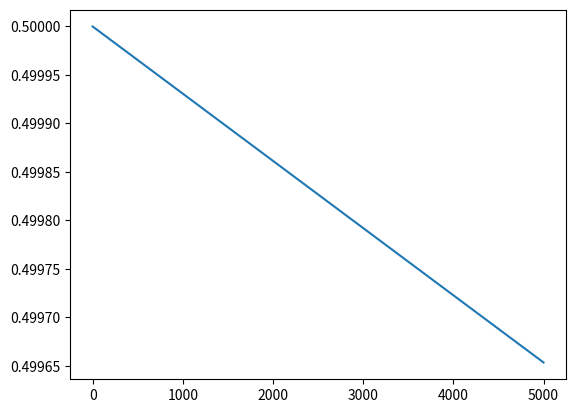

Write Python code to recreate this figure.
# -*- coding: utf-8 -*-
"""
Spyderエディタ

MCK system (Runge-Kutta)
"""

## Initialization

# import library
import numpy as np
import matplotlib.pyplot as plt
#simulation paramter

dt = 0.1;
N = 50000;
T = N*dt

# state variables
x1 = np.zeros(N)
x2 = np.zeros(N)
t = np.zeros(N)

E = np.zeros(N)
# state vectors
X_EE = np.array( [ x1, x2 ])
X_IE = np.array( [ x1, x2 ])
X_ERK = np.array( [ x1, x2 ])
X_AS = np.array( [ x1, x2 ])

# initial conditions
x10 = 0
x20 = 1
t0 = 0;
E0 = np.power(x10,2)/2+np.power(x20,2)/2

X_EE[0,0] = x10
X_EE[1,0] = x20

X_IE[0,0] = x10
X_IE[1,0] = x20

X_ERK[0,0] = x10
X_ERK[1,0] = x20

X_AS[0,0] = x10
X_AS[1,0] = x20

t[0] = t0;
E[0] = E0

# system matrix
A = np.array([ [0, 1],[-1, 0] ])
B = np.linalg.inv(np.eye(2)-A*dt)

# simulation

for i in range(N-1):
    # Explicit Euler method
    X_EE[:,i+1] = X_EE[:,i] + np.dot( A,X_EE[:,i] )*dt
    
    # Implicit Euler method 
    X_IE[:,i+1] = np.dot( B, X_IE[:,i] )
    
    # 4th Runge-Kutta method
    K = np.zeros( (2,4) )
    K[:,0] = np.dot( A, X_ERK[:,i] )
    K[:,1] = np.dot( A, ( X_ERK[:,i] + K[:,0]*dt/2 ) )
    K[:,2] = np.dot( A, ( X_ERK[:,i] + K[:,1]*dt/2 ))
    K[:,3] = np.dot( A, ( X_ERK[:,i]+K[:,2]*dt ) )
    X_ERK[:,i+1] = X_ERK[:,i] + (K[:,0] + 2*K[:,1] + 2*K[:,2] + K[:,3] )*dt/6
    
    # Analytical solution
    t[i+1] = t[i] + dt
    X_AS[:,i+1] = np.array( [np.sin(t[i+1]), np.cos(t[i+1])])
    
    # Energy
    E[i+1] = np.power(X_ERK[0,i+1],2)/2 + np.power(X_ERK[1,i+1],2)/2
plt.figure
plt.plot(t,X_AS[0,:],"k",label="Analytical solution")
plt.plot(t,X_EE[0,:],"b",label="Explicit Euler method")
plt.plot(t,X_IE[0,:],"r",label="Implicit Euler method")
plt.legend()
plt.savefig("Ex_Im_comp.png",format = 'png', dpi=300)
plt.close()

plt.figure
plt.plot(t,X_AS[0,:],"k",label="Analytical solution")
plt.plot(t,X_EE[0,:],"b",label="Euler method")
plt.plot(t,X_ERK[0,:],"r",label="Runge-Kutta method")
plt.legend()
plt.savefig("Euler_RK_comp.png",format = 'png', dpi=300)
plt.close()

plt.figure
plt.plot(t,E)